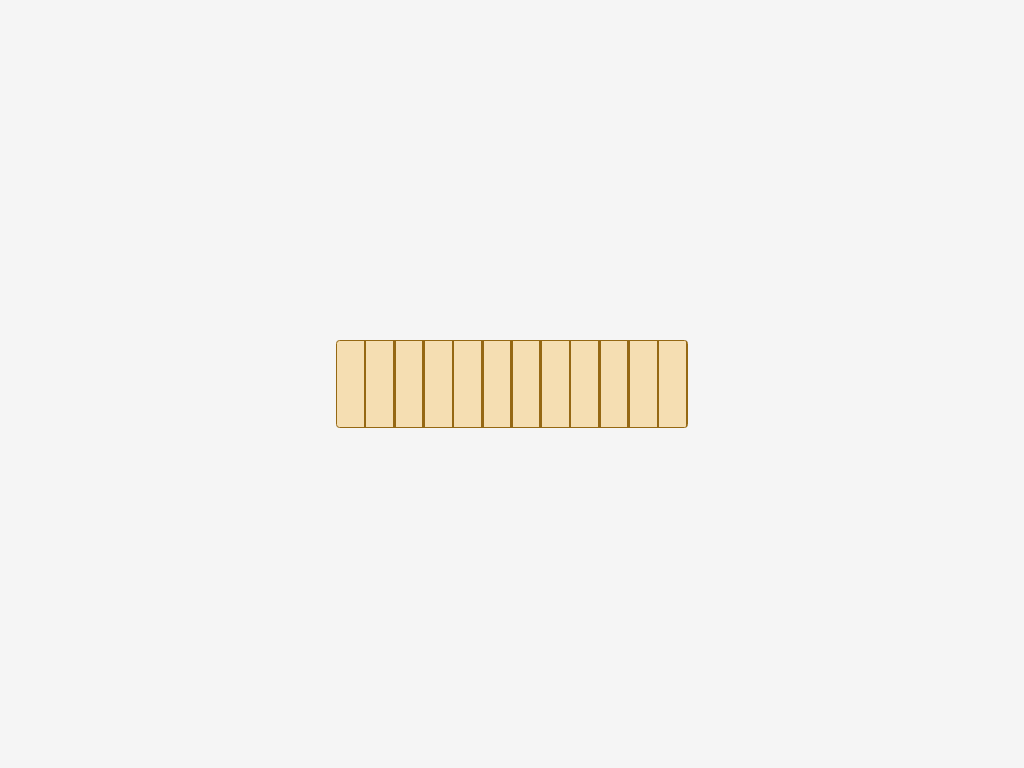

Recreate this image using only HTML and CSS.

<!-- file: 07-ruler.html -->
<!DOCTYPE html>
<html lang="en">
  <head>
    <meta charset="UTF-8" />
    <meta http-equiv="X-UA-Compatible" content="IE=edge" />
    <meta name="viewport" content="width=device-width, initial-scale=1.0" />
    <link rel="stylesheet" href="css/07-ruler.css" />
    <title>CSS Daily Image: 07-Ruler</title>
  </head>
  <body>
    <div class="ruler"></div>
  </body>
</html>


/* file: css/07-ruler.css */
/* -- Standard Resets -- */
html {
  box-sizing: border-box;
}

*,
*::before,
*::after {
  box-sizing: inherit;
}

/* -- General Styling for display only -- */
body {
  display: grid;
  place-content: center;

  min-height: 100vh;
  margin: 0;

  background-color: whitesmoke;
}

/* Composition */
.ruler{
  /* palette */
  --clr-bg: hsl(39, 77%, 83%);
  --clr-border: hsl(39, 77%,33%);

  /* styling */
  position: relative;
  width: 19.8em;
  height: 5em;

  border: 0.1em solid var(--clr-border);
  border-radius: 0.2em;

  /* prettier-ignore */
  background: 
    repeating-linear-gradient(
      to right, transparent,
      transparent 1.5em,
      var(--clr-border) 1.5em,
      var(--clr-border) 1.65em,
      transparent 1.65em);
    
  background-color: var(--clr-bg);
  font-size: calc(0.75rem + 0.75vmin);

}